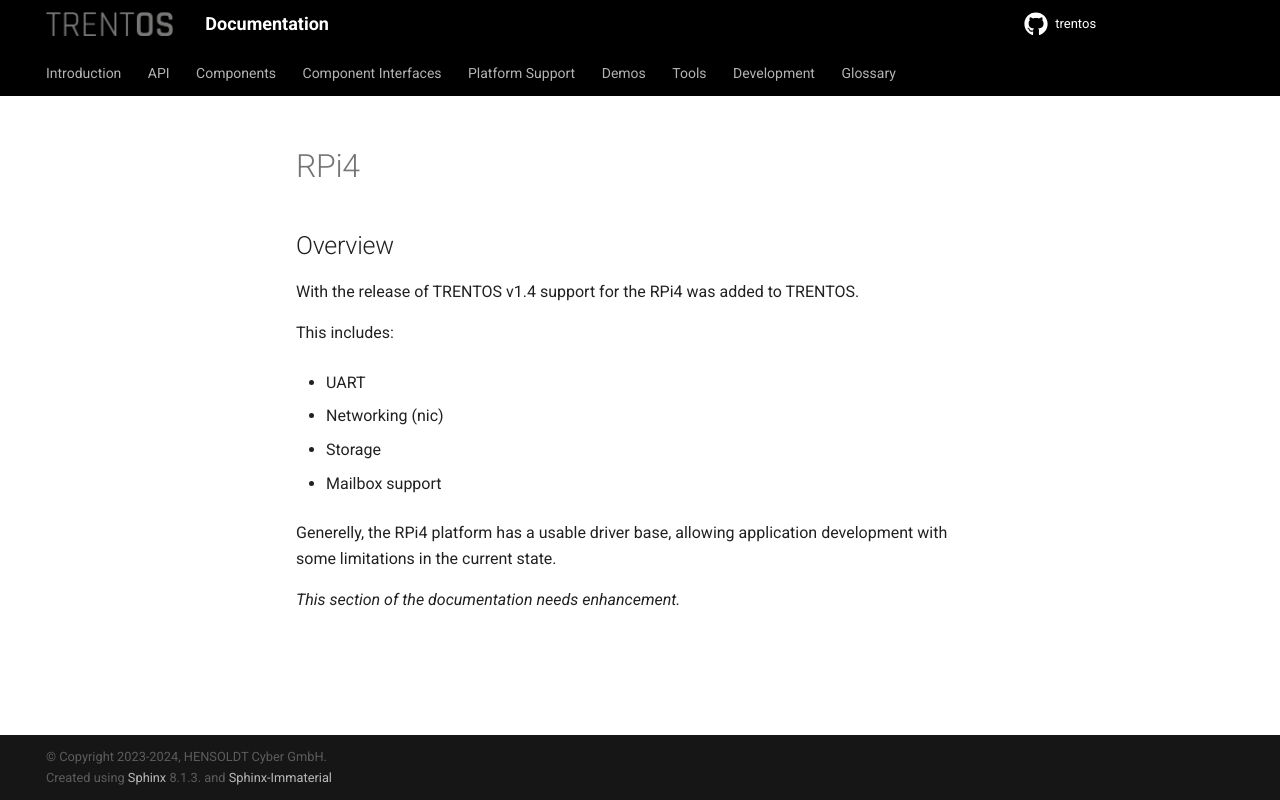

repository: TRENT-OS/trentos · page: platform-support/rpi4.html · generator: sphinx

# RPi4

## Overview
With the release of TRENTOS v1.4 support for the RPi4 was added to TRENTOS.

This includes:
- UART
- Networking (nic)
- Storage
- Mailbox support

Generelly, the RPi4 platform has a usable driver base, allowing application development with some limitations in the current state.

_This section of the documentation needs enhancement._
